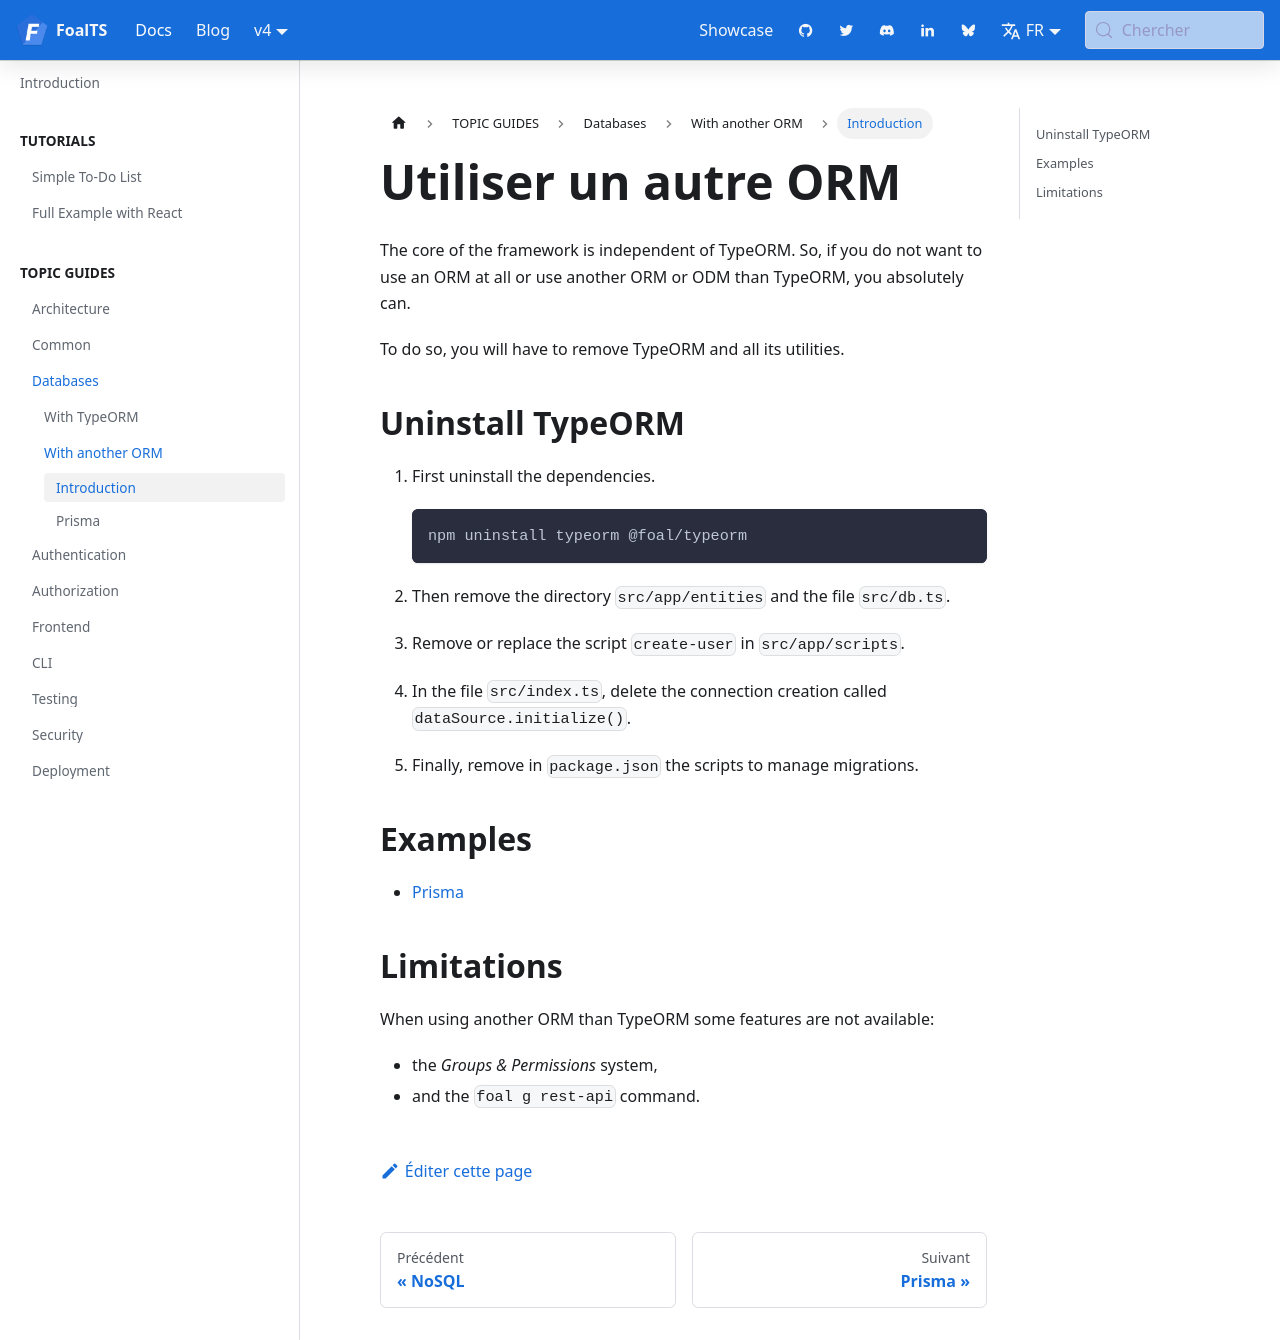

repository: FoalTS/foal · page: fr/docs/4.x/databases/other-orm/introduction/index.html · generator: docusaurus

---
title: Using Another ORM
sidebar_label: Introduction
---

The core of the framework is independent of TypeORM. So, if you do not want to use an ORM at all or use another ORM or ODM than TypeORM, you absolutely can.

To do so, you will have to remove TypeORM and all its utilities.

## Uninstall TypeORM

1. First uninstall the dependencies.

    ```bash
    npm uninstall typeorm @foal/typeorm
    ```

2. Then remove the directory `src/app/entities` and the file `src/db.ts`.

3. Remove or replace the script `create-user` in `src/app/scripts`.

4. In the file `src/index.ts`, delete the connection creation called `dataSource.initialize()`.

5. Finally, remove in `package.json` the scripts to manage migrations.

## Examples

- [Prisma](./prisma.md)

## Limitations

When using another ORM than TypeORM some features are not available:
- the *Groups & Permissions* system,
- and the `npx foal g rest-api` command.
